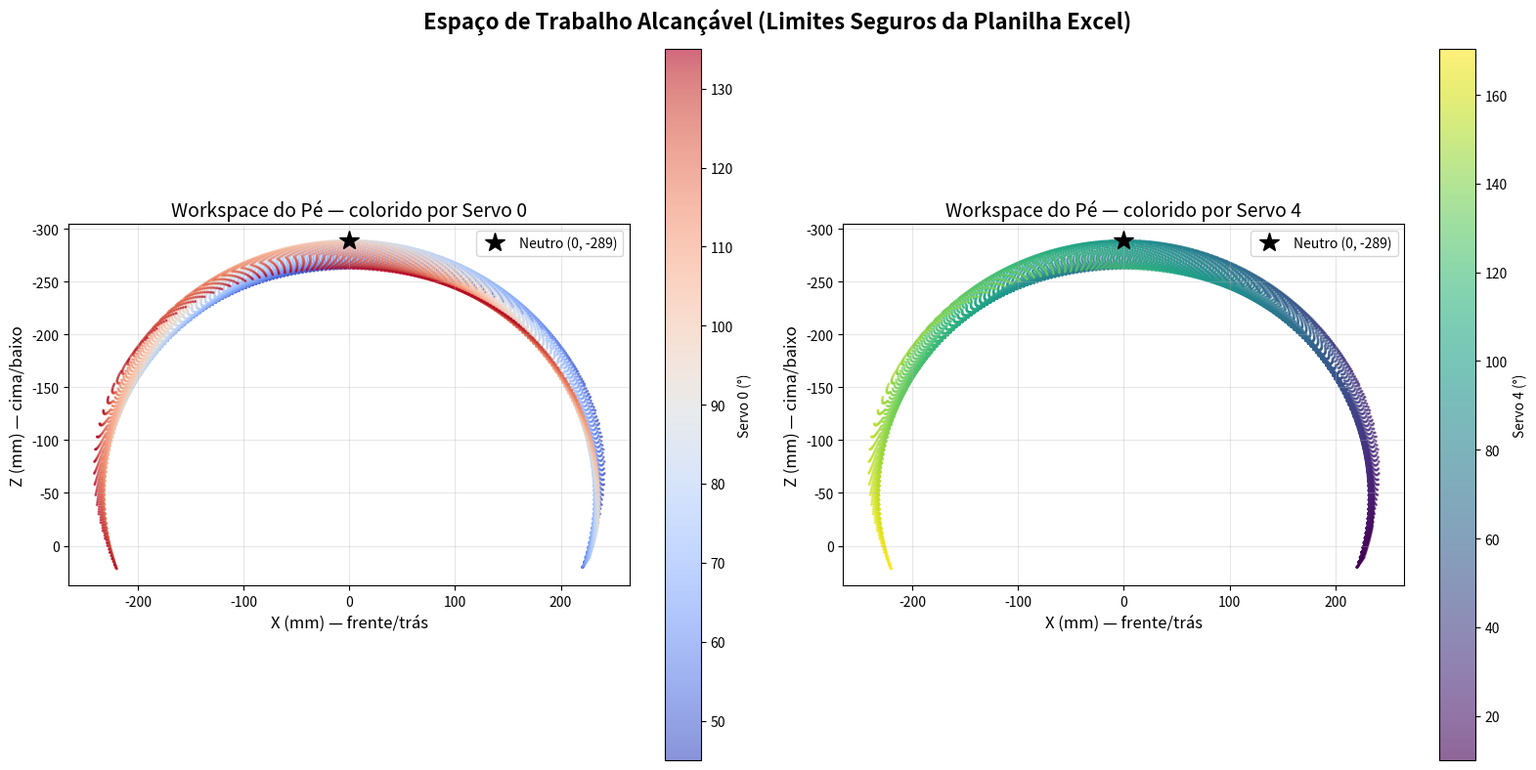
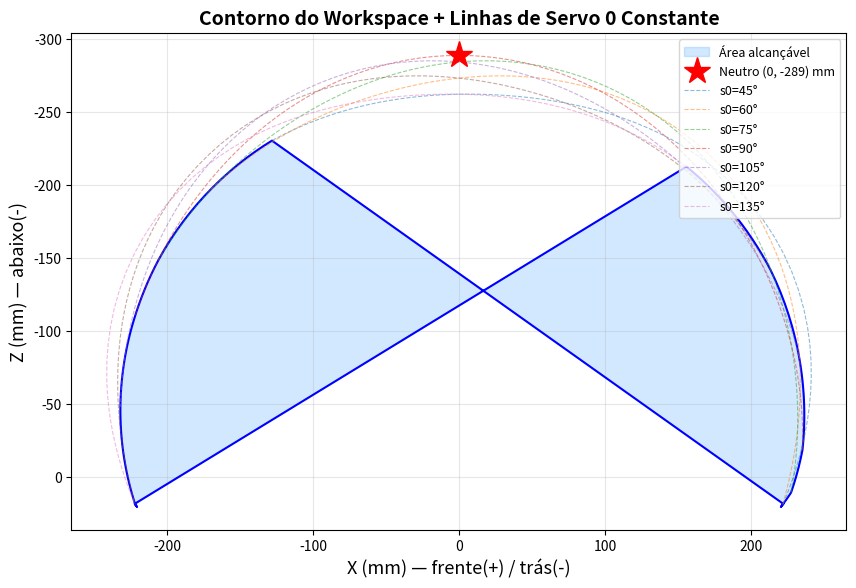

Write the Python code that produced these figures, in order.
"""
workspace_map.py — Gera o mapa do workspace (espaço alcançável) do pé.

Varre todas as combinações seguras de servo 0 e servo 4 (dentro dos limites
da planilha Excel) e calcula a posição do pé via cinemática direta.
Salva o resultado como imagem e como tabela CSV.
"""

from math import cos, sin, sqrt, pi
import numpy as np
import matplotlib
matplotlib.use('Agg')  # backend sem GUI
import matplotlib.pyplot as plt

# ── Parâmetros físicos (mm) ──
L_BAR     = 120.0
L_COUPLE  = 39.0
L_TIBIA   = 130.0
D_CHASSIS = 39.0

SERVO0_NEUTRO = 90.0
SERVO4_NEUTRO = 90.0

# ── Limites de segurança (Excel) ──
LIMITES_TABLE = np.array([
    [  45.0,   10.0,  100.0],
    [  60.0,   10.0,  115.0],
    [  75.0,   10.0,  130.0],
    [  90.0,   15.0,  140.0],
    [ 105.0,   30.0,  155.0],
    [ 120.0,   45.0,  170.0],
    [ 135.0,   70.0,  170.0],
])

SERVO0_MIN = float(LIMITES_TABLE[:, 0].min())
SERVO0_MAX = float(LIMITES_TABLE[:, 0].max())


def servo4_min(s0):
    return float(np.interp(s0, LIMITES_TABLE[:, 0], LIMITES_TABLE[:, 1]))

def servo4_max(s0):
    return float(np.interp(s0, LIMITES_TABLE[:, 0], LIMITES_TABLE[:, 2]))


def forward_kinematics(servo0_deg, servo4_deg):
    alpha = np.radians(-(servo0_deg - SERVO0_NEUTRO))
    beta  = np.radians(-(servo4_deg - SERVO4_NEUTRO))

    ax = L_BAR * sin(alpha)
    az = -L_BAR * cos(alpha)

    bx = L_BAR * sin(beta)
    bz = -D_CHASSIS - L_BAR * cos(beta)

    dab = sqrt((bx - ax)**2 + (bz - az)**2)
    if dab > 1e-6:
        dx = (bx - ax) / dab
        dz = (bz - az) / dab
    else:
        dx, dz = 0.0, -1.0

    fx = bx + L_TIBIA * dx
    fz = bz + L_TIBIA * dz

    return fx, fz


# ── Varrer todo o espaço seguro ──
print("Calculando workspace...")

points_x = []
points_z = []
points_s0 = []
points_s4 = []

step = 1.0  # resolução de 1°

for s0 in np.arange(SERVO0_MIN, SERVO0_MAX + step/2, step):
    s4_lo = servo4_min(s0)
    s4_hi = servo4_max(s0)
    for s4 in np.arange(s4_lo, s4_hi + step/2, step):
        fx, fz = forward_kinematics(s0, s4)
        points_x.append(fx)
        points_z.append(fz)
        points_s0.append(s0)
        points_s4.append(s4)

points_x = np.array(points_x)
points_z = np.array(points_z)
points_s0 = np.array(points_s0)
points_s4 = np.array(points_s4)

# Ponto neutro
x_neutro, z_neutro = forward_kinematics(SERVO0_NEUTRO, SERVO4_NEUTRO)

print(f"Total de pontos: {len(points_x)}")
print(f"Range X: [{points_x.min():+.1f}, {points_x.max():+.1f}] mm")
print(f"Range Z: [{points_z.min():+.1f}, {points_z.max():+.1f}] mm")
print(f"Neutro:  ({x_neutro:+.1f}, {z_neutro:+.1f}) mm")

# ── Gerar visualização ──
fig, axes = plt.subplots(1, 2, figsize=(16, 8))

# --- Plot 1: Workspace colorido por servo 0 ---
ax1 = axes[0]
sc1 = ax1.scatter(points_x, points_z, c=points_s0, cmap='coolwarm', s=1, alpha=0.6)
ax1.plot(x_neutro, z_neutro, 'k*', markersize=15, label=f'Neutro ({x_neutro:.0f}, {z_neutro:.0f})')
ax1.set_xlabel('X (mm) — frente/trás', fontsize=12)
ax1.set_ylabel('Z (mm) — cima/baixo', fontsize=12)
ax1.set_title('Workspace do Pé — colorido por Servo 0', fontsize=14)
ax1.legend(fontsize=10)
ax1.set_aspect('equal')
ax1.grid(True, alpha=0.3)
ax1.invert_yaxis()  # Z negativo = abaixo
cbar1 = plt.colorbar(sc1, ax=ax1)
cbar1.set_label('Servo 0 (°)', fontsize=10)

# --- Plot 2: Workspace colorido por servo 4 ---
ax2 = axes[1]
sc2 = ax2.scatter(points_x, points_z, c=points_s4, cmap='viridis', s=1, alpha=0.6)
ax2.plot(x_neutro, z_neutro, 'k*', markersize=15, label=f'Neutro ({x_neutro:.0f}, {z_neutro:.0f})')
ax2.set_xlabel('X (mm) — frente/trás', fontsize=12)
ax2.set_ylabel('Z (mm) — cima/baixo', fontsize=12)
ax2.set_title('Workspace do Pé — colorido por Servo 4', fontsize=14)
ax2.legend(fontsize=10)
ax2.set_aspect('equal')
ax2.grid(True, alpha=0.3)
ax2.invert_yaxis()
cbar2 = plt.colorbar(sc2, ax=ax2)
cbar2.set_label('Servo 4 (°)', fontsize=10)

plt.suptitle('Espaço de Trabalho Alcançável (Limites Seguros da Planilha Excel)', fontsize=16, fontweight='bold')
plt.tight_layout()

output_path = r'd:\Carlo\Documentos\Raspberry Pi 4\Robot-Dog-Maua\test\leg_test\v2\workspace_map.png'
plt.savefig(output_path, dpi=150, bbox_inches='tight')
print(f"\nImagem salva em: {output_path}")

# ── Plot 3: Contorno do workspace (borda) ──
fig2, ax3 = plt.subplots(1, 1, figsize=(10, 8))

# Para cada s0 fixo, pegar os pontos extremos (s4_min e s4_max)
border_x = []
border_z = []

# Borda superior (s4_min para cada s0)
for s0 in np.arange(SERVO0_MIN, SERVO0_MAX + 0.5, 1.0):
    fx, fz = forward_kinematics(s0, servo4_min(s0))
    border_x.append(fx)
    border_z.append(fz)

# Borda inferior (s4_max para cada s0, em ordem reversa)
for s0 in np.arange(SERVO0_MAX, SERVO0_MIN - 0.5, -1.0):
    fx, fz = forward_kinematics(s0, servo4_max(s0))
    border_x.append(fx)
    border_z.append(fz)

# Fechar o contorno
border_x.append(border_x[0])
border_z.append(border_z[0])

ax3.fill(border_x, border_z, alpha=0.2, color='dodgerblue', label='Área alcançável')
ax3.plot(border_x, border_z, 'b-', linewidth=1.5)
ax3.plot(x_neutro, z_neutro, 'r*', markersize=20, label=f'Neutro ({x_neutro:.0f}, {z_neutro:.0f}) mm', zorder=5)

# Marcar linhas de s0 constante
for s0 in [45, 60, 75, 90, 105, 120, 135]:
    line_x = []
    line_z = []
    for s4 in np.arange(servo4_min(s0), servo4_max(s0) + 0.5, 1.0):
        fx, fz = forward_kinematics(s0, s4)
        line_x.append(fx)
        line_z.append(fz)
    ax3.plot(line_x, line_z, '--', alpha=0.5, linewidth=0.8, label=f's0={s0}°')

ax3.set_xlabel('X (mm) — frente(+) / trás(-)', fontsize=13)
ax3.set_ylabel('Z (mm) — abaixo(-)', fontsize=13)
ax3.set_title('Contorno do Workspace + Linhas de Servo 0 Constante', fontsize=14, fontweight='bold')
ax3.legend(loc='upper right', fontsize=9)
ax3.set_aspect('equal')
ax3.grid(True, alpha=0.3)
ax3.invert_yaxis()

output_path2 = r'd:\Carlo\Documentos\Raspberry Pi 4\Robot-Dog-Maua\test\leg_test\v2\workspace_contour.png'
plt.savefig(output_path2, dpi=150, bbox_inches='tight')
print(f"Contorno salvo em: {output_path2}")

# ── Salvar tabela dos pontos de borda ──
print("\n" + "=" * 60)
print("  RESUMO DO WORKSPACE")
print("=" * 60)
print(f"  X range:  {points_x.min():+.1f} mm  a  {points_x.max():+.1f} mm")
print(f"  Z range:  {points_z.min():+.1f} mm  a  {points_z.max():+.1f} mm")
print(f"  Neutro:   ({x_neutro:+.1f}, {z_neutro:+.1f}) mm")
print(f"  Total de combinações seguras: {len(points_x)}")
print()

# Pontos extremos
idx_max_x = np.argmax(points_x)
idx_min_x = np.argmin(points_x)
idx_max_z = np.argmax(points_z)
idx_min_z = np.argmin(points_z)

print("  Extremos:")
print(f"    Mais à frente:  ({points_x[idx_max_x]:+.1f}, {points_z[idx_max_x]:+.1f}) mm  [s0={points_s0[idx_max_x]:.0f}°, s4={points_s4[idx_max_x]:.0f}°]")
print(f"    Mais atrás:     ({points_x[idx_min_x]:+.1f}, {points_z[idx_min_x]:+.1f}) mm  [s0={points_s0[idx_min_x]:.0f}°, s4={points_s4[idx_min_x]:.0f}°]")
print(f"    Mais acima:     ({points_x[idx_max_z]:+.1f}, {points_z[idx_max_z]:+.1f}) mm  [s0={points_s0[idx_max_z]:.0f}°, s4={points_s4[idx_max_z]:.0f}°]")
print(f"    Mais abaixo:    ({points_x[idx_min_z]:+.1f}, {points_z[idx_min_z]:+.1f}) mm  [s0={points_s0[idx_min_z]:.0f}°, s4={points_s4[idx_min_z]:.0f}°]")
print("=" * 60)
